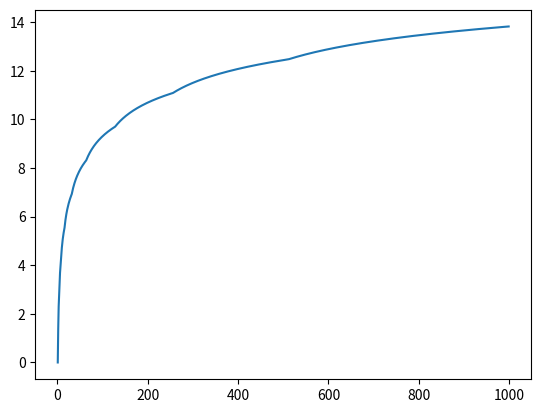

This chart was generated by the following Python code:
# knot = [0, 1, 2, 3]
# Are longer knots always less efficient?
# Can a knot be suboptimal at one level but be optimal as a metaknot for a higher level?
# If all patterns are just compositions of the 2-operation ABA'B', then there's no need to use metaknots other than 2,
#  since the metaknots decompose into a 2-metametaknot of metaknots, and thus every composition can be represented as a 2-composition of two knots

def p(n):
    a = [0 for i in range(n+1)]
    k = 1
    a[1] = n
    print("start; k: {}, a: {}".format(k, a))
    i = 0
    while k != 0:
        i += 1
        x = a[k - 1] + 1
        y = a[k] - 1
        k -= 1
        print("\ti{}-  k: {}, x: {}, y: {}, a: {}".format(i, k, x, y, a))
        j = 0
        while x <= y:
            j += 1
            a[k] = x
            y -= x
            k += 1
            print("\t\tj{}-  k: {}, x: {}, y: {}, a: {}".format(j, k, x, y, a))
        a[k] = x + y
        # print("e-  k: {}, x: {}, y: {}, a: {}".format(k, x, y, a))
        yield a[:k + 1]

def partitions(n):
    a = [0 for i in range(n + 1)]
    k = 1
    y = n - 1
    while k != 0:
        x = a[k - 1] + 1
        k -= 1
        while 2 * x <= y:
            a[k] = x
            y -= x
            k += 1
        l = k + 1
        while x <= y:
            a[k] = x
            a[l] = y
            yield a[:k + 2]
            x += 1
            y -= 1
        a[k] = x + y
        y = x + y - 1
        yield a[:k + 1]

complexities = {
    1: 1,
    2: 4
}

combinations = {
    2: [(1, 1)]
}

# n = 2
# while True:
    # n += 1
for n in range(3, 1000):
    best = float("inf")
    for i in range(1, int(n/2)+1):
        j = n - i
        complexity = 2*(complexities[i] + complexities[j])
        # print(i, j, complexity)
        if complexity == best:
            combs.append((i, j))
        elif complexity < best:
            best = complexity
            combs = [(i, j)]
    complexities[n] = best
    combinations[n] = combs
    print("n: {},\tcomplexity: {},\t combinations: {}".format(n, best, combs))

print(complexities)
import matplotlib.pyplot as plt
import numpy as np
plt.plot(list(complexities.keys()), np.log(list(complexities.values())))
plt.show()

# most_efficient_combinations = {
#     1: [1],
#     2: [2, 2]
# }

# for p in partitions(n):
#     if sum([most_efficient_combinations[i] for i in partition])

# most_efficient = {i: (n, [])}
# def unhook(knot):


# def conjugate(knot):
    


# most_efficient = {
#     1: (1, [[1]]),
#     2: (4, [[1,2,-1,-2]])
# }

# def partitions(n, k):
#     nums = []
#     for k_left in range(k-1, 0, 1):
#         for num in range(1, n - sum(nums) k_left + 1):




# def combine_knots(metaknot, knots):

